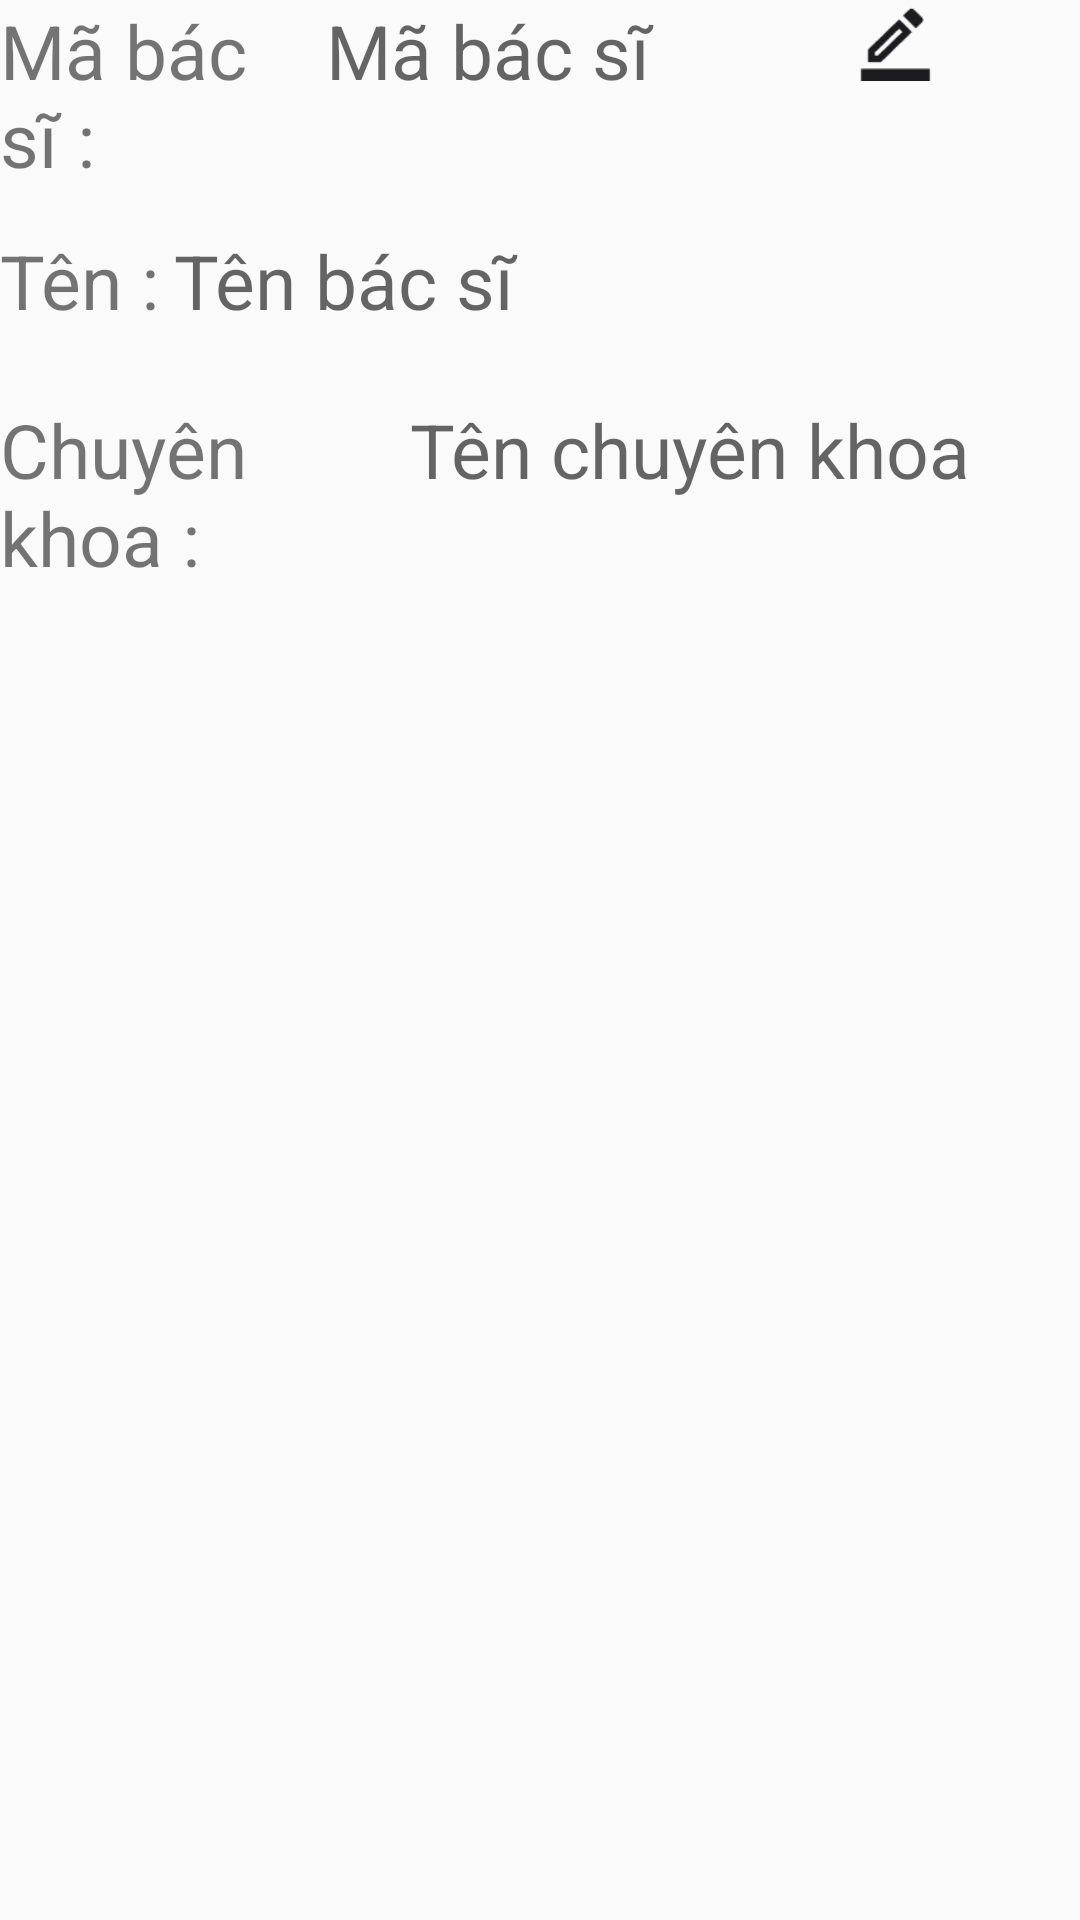

Android layout source for this screen:
<!-- AndroidManifest.xml: application theme Theme.AppCompat.Light.NoActionBar -->
<!-- res/layout/bacsi.xml -->
<?xml version="1.0" encoding="utf-8"?>
<LinearLayout xmlns:android="http://schemas.android.com/apk/res/android"
    android:layout_width="match_parent"
    android:layout_height="match_parent"
    android:orientation="vertical">

    <LinearLayout
        android:layout_width="match_parent"
        android:layout_height="wrap_content"
        android:orientation="horizontal">

        <TextView
            android:id="@+id/tvMBS"
            android:layout_width="80dp"
            android:layout_height="wrap_content"
            android:layout_weight="1"
            android:text="Mã bác sĩ : "
            android:textSize="25dp" />

        <TextView
            android:id="@+id/txtMaBacSi"
            android:layout_width="wrap_content"
            android:layout_height="wrap_content"
            android:layout_weight="2"
            android:hint="Mã bác sĩ"
            android:textSize="25dp" />
        <View
            android:id="@+id/imgEdit"
            android:layout_marginLeft="10dp"
            android:layout_marginRight="10dp"
            android:layout_width="28.04dp"
            android:layout_height="27dp"
            android:background="@drawable/img_25"
            />
        <View
            android:id="@+id/imgXoa"
            android:layout_width="28.04dp"
            android:layout_height="27dp"
            android:layout_marginRight="10dp"
            android:background="@drawable/img_33"
            />
    </LinearLayout>

    <LinearLayout
        android:layout_width="match_parent"
        android:layout_height="wrap_content"
        android:layout_marginTop="10dp"
        android:orientation="horizontal">

        <TextView
            android:id="@+id/tvTBS"
            android:layout_width="12dp"
            android:layout_height="wrap_content"
            android:layout_weight="1"
            android:text="Tên : "
            android:textSize="25dp" />

        <TextView
            android:id="@+id/txtTenBacSi"
            android:layout_width="wrap_content"
            android:layout_height="wrap_content"
            android:layout_weight="3"
            android:hint="Tên bác sĩ"
            android:textSize="25dp" />
        <Button
            android:id="@+id/imgXem"
            android:layout_width="50dp"
            android:layout_height="50dp"
            android:layout_alignParentTop="true"
            android:background="@drawable/img_32"
            />
    </LinearLayout>

    <LinearLayout
        android:layout_width="match_parent"
        android:layout_height="match_parent"
        android:layout_marginTop="10dp"
        android:orientation="horizontal">
        <TextView
            android:id="@+id/textView2"
            android:layout_width="100dp"
            android:layout_height="wrap_content"
            android:layout_weight="1"
            android:text="Chuyên khoa : "
            android:textSize="25dp" />

        <TextView
            android:id="@+id/txtChuyenKhoa"
            android:layout_width="wrap_content"
            android:layout_height="wrap_content"
            android:layout_weight="1"
            android:hint="Tên chuyên khoa"
            android:textSize="25dp" />
    </LinearLayout>

</LinearLayout>
<!-- resources referenced by this layout -->
<resources>
  <!-- drawable img_25: png bitmap (drawable, 605 bytes) -->
</resources>
